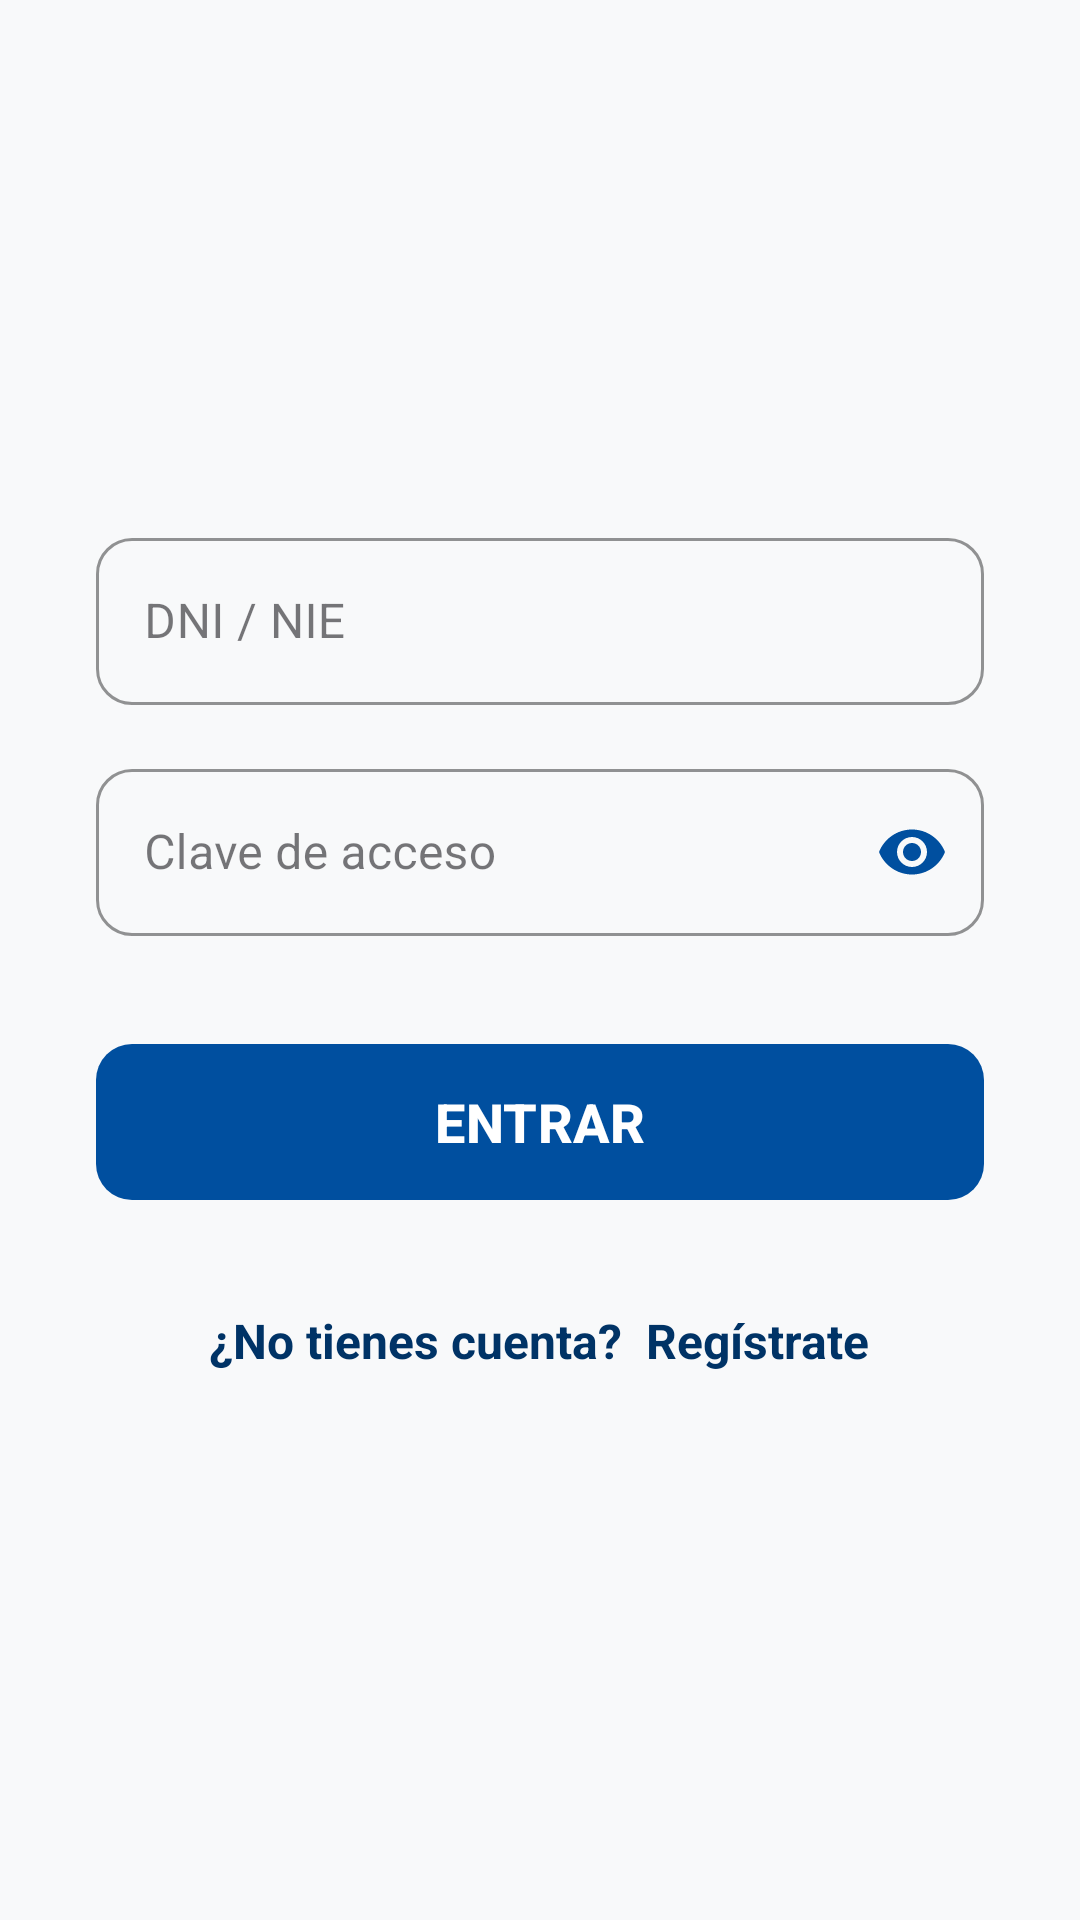

Here is an Android app screen rendered from its layout file. Give the layout XML and the strings, colors and styles it references.
<!-- AndroidManifest.xml: application theme Theme.TrasladoCuentas -->
<!-- res/layout/activity_login.xml -->
<?xml version="1.0" encoding="utf-8"?>
<LinearLayout xmlns:android="http://schemas.android.com/apk/res/android"
    xmlns:app="http://schemas.android.com/apk/res-auto"
    android:layout_width="match_parent"
    android:layout_height="match_parent"
    android:orientation="vertical"
    android:padding="32dp"
    android:gravity="center"
    android:background="#F8F9FA">

    <ImageView
        android:layout_width="310dp"
        android:layout_height="wrap_content"
        android:src="@drawable/dbanca"
        android:contentDescription="Logo de dBANCA" />

    <com.google.android.material.textfield.TextInputLayout
        style="@style/Widget.MaterialComponents.TextInputLayout.OutlinedBox"
        android:layout_width="match_parent"
        android:layout_height="wrap_content"
        android:hint="DNI / NIE"
        app:boxCornerRadiusTopStart="12dp"
        app:boxCornerRadiusTopEnd="12dp"
        app:boxCornerRadiusBottomStart="12dp"
        app:boxCornerRadiusBottomEnd="12dp"
        app:boxStrokeColor="@color/principal"
        app:hintTextColor="@color/principal"
        android:layout_marginBottom="16dp">

        <com.google.android.material.textfield.TextInputEditText
            android:id="@+id/dni"
            android:layout_width="match_parent"
            android:layout_height="wrap_content"
            android:inputType="text"
            android:maxLines="1" />
    </com.google.android.material.textfield.TextInputLayout>

    <com.google.android.material.textfield.TextInputLayout
        style="@style/Widget.MaterialComponents.TextInputLayout.OutlinedBox"
        android:layout_width="match_parent"
        android:layout_height="wrap_content"
        android:hint="Clave de acceso"
        app:passwordToggleEnabled="true"
        app:passwordToggleTint="@color/principal"
        app:boxCornerRadiusTopStart="12dp"
        app:boxCornerRadiusTopEnd="12dp"
        app:boxCornerRadiusBottomStart="12dp"
        app:boxCornerRadiusBottomEnd="12dp"
        app:boxStrokeColor="@color/principal"
        app:hintTextColor="@color/principal"
        android:layout_marginBottom="32dp">

        <com.google.android.material.textfield.TextInputEditText
            android:id="@+id/password"
            android:layout_width="match_parent"
            android:layout_height="wrap_content"
            android:inputType="textPassword"
            android:maxLines="1" />
    </com.google.android.material.textfield.TextInputLayout>

    <com.google.android.material.button.MaterialButton
        android:id="@+id/btnLogin"
        android:layout_width="match_parent"
        android:layout_height="60dp"
        android:text="ENTRAR"
        android:textColor="@color/white"
        android:textSize="18sp"
        android:textStyle="bold"
        app:cornerRadius="12dp"
        app:backgroundTint="@color/principal"
        android:layout_marginBottom="24dp" />

    <TextView
        android:id="@+id/textoRegistro"
        android:layout_width="wrap_content"
        android:layout_height="wrap_content"
        android:text="¿No tienes cuenta?  Regístrate"
        android:textColor="@color/secundario"
        android:textSize="16sp"
        android:textStyle="bold"
        android:padding="8dp"
        android:background="?attr/selectableItemBackground"
        android:clickable="true"
        android:focusable="true"/>

</LinearLayout>
<!-- resources referenced by this layout -->
<resources>
  <color name="principal">#004F9F</color>
  <color name="secundario">#003366</color>
  <color name="white">#FFFFFFFF</color>
  <style name="Theme.TrasladoCuentas" parent="Base.Theme.TrasladoCuentas" />
  <style name="Base.Theme.TrasladoCuentas" parent="Theme.Material3.DayNight.NoActionBar">
          
          
          <item name="popupMenuBackground">@drawable/menu</item>
      </style>
</resources>
